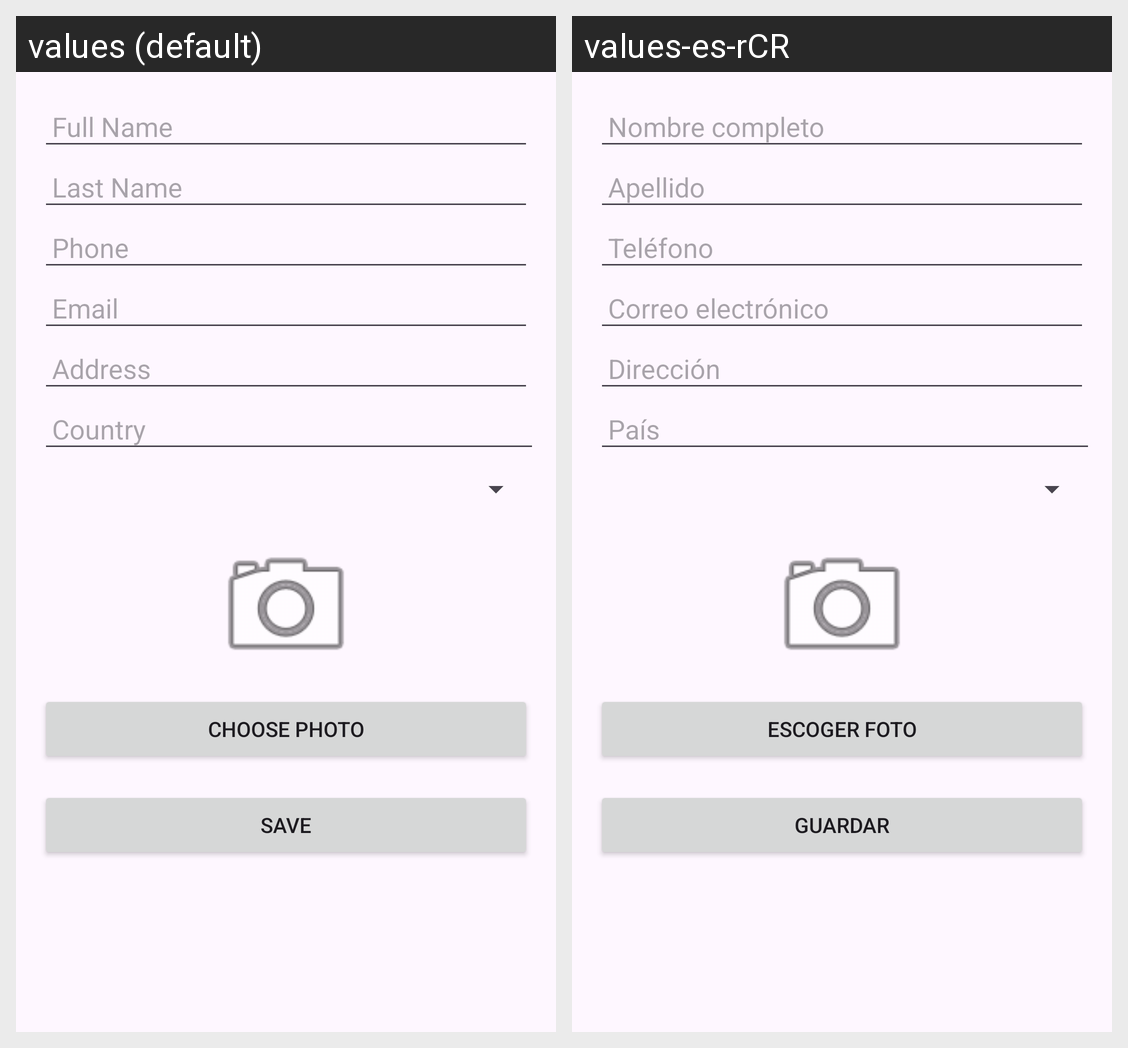

The Android screen above is rendered under two locales of the same app. Produce the string resources it draws, with the default and per-locale values.
Android screen res/layout/activity_rec_register.xml rendered under 2 locales, left to right: values (default), values-es-rCR. Device: Nexus 5 (rendered at 1080×1920; each locale shown at half size, 540×960, under a caption strip naming it); theme Theme.ExamenI.
Strings drawn on this screen, with the default value and each locale's value (text and hints the layout hard-codes, and strings that could not be matched under every locale, appear in the picture but are not listed):

rec_hint_name
  values: Full Name
  values-es-rCR: Nombre completo

rec_hint_last_name
  values: Last Name
  values-es-rCR: Apellido

rec_hint_phone
  values: Phone
  values-es-rCR: Teléfono

rec_hint_email
  values: Email
  values-es-rCR: Correo electrónico

rec_hint_address
  values: Address
  values-es-rCR: Dirección

rec_hint_country
  values: Country
  values-es-rCR: País

choose_photo
  values: Choose Photo
  values-es-rCR: Escoger foto

rec_button_save
  values: Save
  values-es-rCR: Guardar
